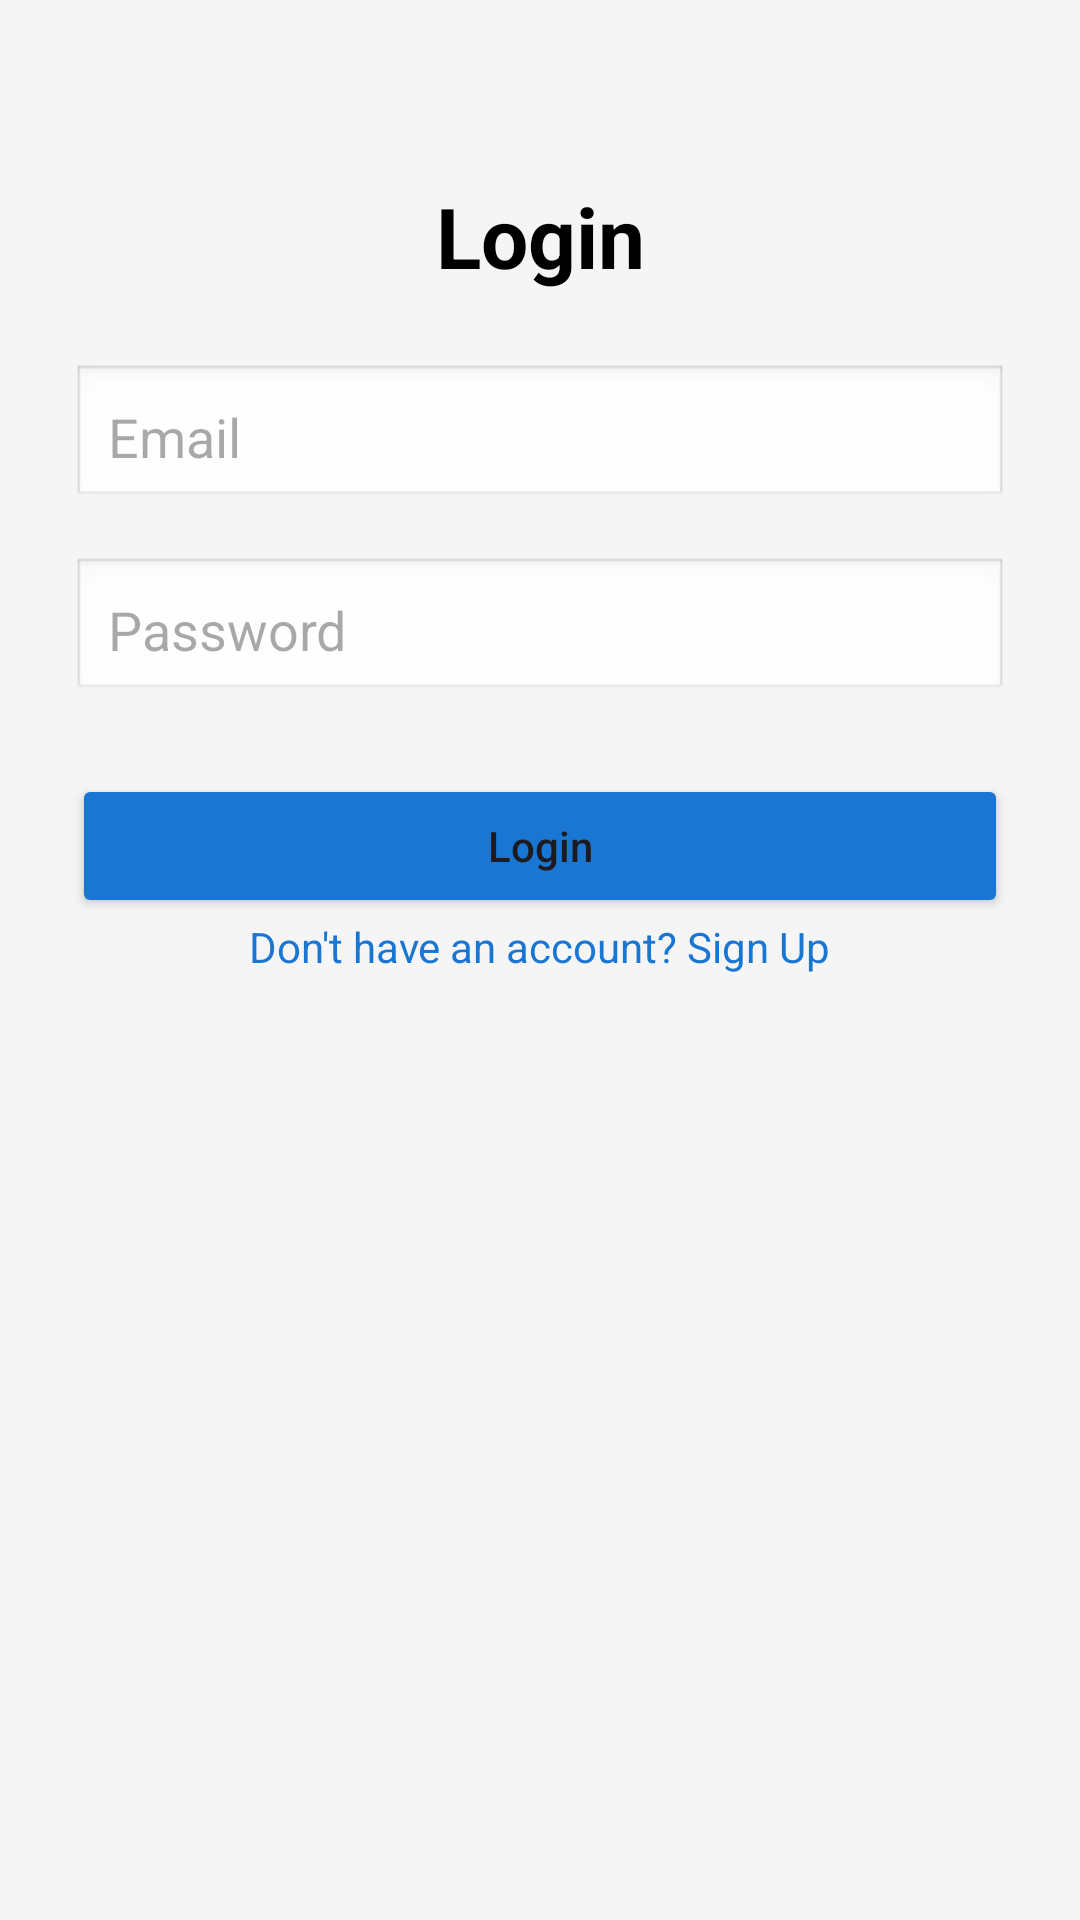

Reconstruct the res/layout file that produces this screen, plus the resources it refers to.
<!-- AndroidManifest.xml: application theme Theme.TaskMatee -->
<!-- res/layout/activity_login.xml -->
<?xml version="1.0" encoding="utf-8"?>
<androidx.constraintlayout.widget.ConstraintLayout
    xmlns:android="http://schemas.android.com/apk/res/android"
    xmlns:app="http://schemas.android.com/apk/res-auto"
    android:layout_width="match_parent"
    android:layout_height="match_parent"
    android:background="#F5F5F5">

    
    <TextView
        android:id="@+id/tvTitle"
        android:layout_width="wrap_content"
        android:layout_height="wrap_content"
        android:text="Login"
        android:textSize="28sp"
        android:textStyle="bold"
        android:textColor="#000"
        app:layout_constraintTop_toTopOf="parent"
        app:layout_constraintStart_toStartOf="parent"
        app:layout_constraintEnd_toEndOf="parent"
        android:layout_marginTop="60dp"/>

    
    <EditText
        android:id="@+id/etEmail"
        android:layout_width="0dp"
        android:layout_height="wrap_content"
        android:hint="Email"
        android:inputType="textEmailAddress"
        android:textColor="#000000"
        android:padding="12dp"
        android:background="@android:drawable/edit_text"
        app:layout_constraintTop_toBottomOf="@id/tvTitle"
        app:layout_constraintStart_toStartOf="parent"
        app:layout_constraintEnd_toEndOf="parent"
        android:layout_margin="24dp"/>

    
    <EditText
        android:id="@+id/etPassword"
        android:layout_width="0dp"
        android:layout_height="wrap_content"
        android:hint="Password"
        android:inputType="textPassword"
        android:textColor="#000000"
        android:padding="12dp"
        android:background="@android:drawable/edit_text"
        app:layout_constraintTop_toBottomOf="@id/etEmail"
        app:layout_constraintStart_toStartOf="parent"
        app:layout_constraintEnd_toEndOf="parent"
        android:layout_marginHorizontal="24dp"
        android:layout_marginTop="16dp"/>

    
    <Button
        android:id="@+id/btnLogin"
        android:layout_width="0dp"
        android:backgroundTint="#1976D2"
        android:layout_height="wrap_content"
        android:text="Login"
        android:textAllCaps="false"
        app:layout_constraintTop_toBottomOf="@id/etPassword"

        app:layout_constraintStart_toStartOf="parent"
        app:layout_constraintEnd_toEndOf="parent"
        android:layout_margin="24dp"/>

    
    <TextView
        android:id="@+id/tvSignup"
        android:layout_width="wrap_content"
        android:layout_height="wrap_content"
        android:text="Don't have an account? Sign Up"
        android:textColor="#1976D2"
        app:layout_constraintTop_toBottomOf="@id/btnLogin"
        app:layout_constraintStart_toStartOf="parent"
        app:layout_constraintEnd_toEndOf="parent"/>

    <ProgressBar
        android:id="@+id/progressBar"
        style="?android:attr/progressBarStyle"
        android:layout_width="wrap_content"
        android:layout_height="wrap_content"
        android:visibility="gone"
        app:layout_constraintBottom_toBottomOf="parent"
        app:layout_constraintEnd_toEndOf="parent"
        app:layout_constraintStart_toStartOf="parent"
        app:layout_constraintTop_toTopOf="parent" />

</androidx.constraintlayout.widget.ConstraintLayout>
<!-- resources referenced by this layout -->
<resources>
  <style name="Theme.TaskMatee" parent="Base.Theme.TaskMatee" />
  <style name="Base.Theme.TaskMatee" parent="Theme.Material3.DayNight.NoActionBar">
          
          
      </style>
</resources>
